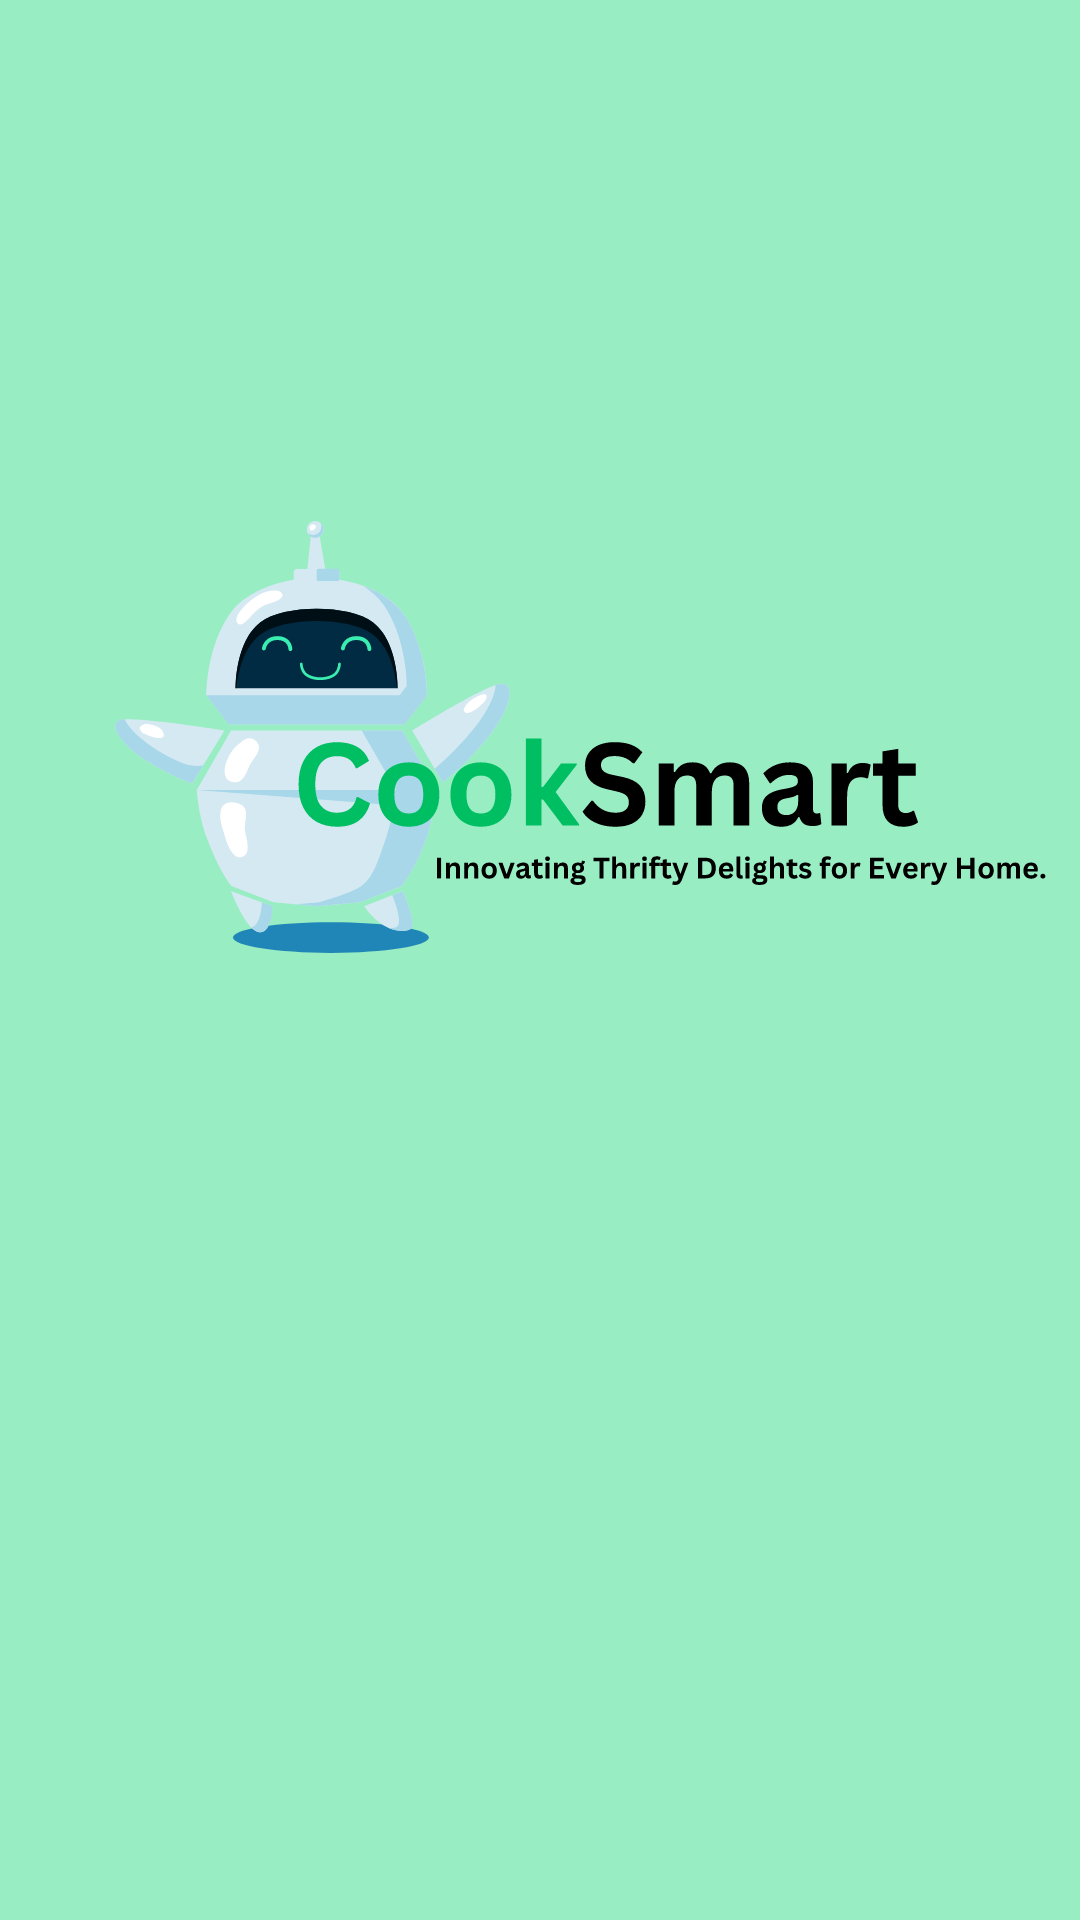

The Android layout XML behind this screen, and the referenced resources:
<!-- AndroidManifest.xml: activity theme SplashScreen -->
<!-- res/layout/splashscreen.xml -->
<?xml version="1.0" encoding="utf-8"?>
<androidx.constraintlayout.widget.ConstraintLayout xmlns:android="http://schemas.android.com/apk/res/android"
    xmlns:app="http://schemas.android.com/apk/res-auto"
    android:layout_width="match_parent"
    android:layout_height="match_parent"
    xmlns:tools="http://schemas.android.com/tools"
    tools:context=".MainActivity"
    android:background="#99EDC3">

    <ImageView
        android:id="@+id/imageView2"
        android:layout_width="wrap_content"
        android:layout_height="wrap_content"
        android:layout_marginStart="10dp"
        android:layout_marginTop="-100dp"
        android:layout_marginEnd="10dp"
        android:layout_marginBottom="50dp"
        android:src="@drawable/splashscreen"
        app:layout_constraintBottom_toBottomOf="parent"
        app:layout_constraintEnd_toEndOf="parent"
        app:layout_constraintStart_toStartOf="parent"
        app:layout_constraintTop_toTopOf="parent" />

    <ProgressBar
        android:id="@+id/progressBar2"
        style="?android:attr/progressBarStyle"
        android:layout_width="match_parent"
        android:layout_height="wrap_content"
        app:layout_constraintEnd_toStartOf="@+id/imageView2"
        app:layout_constraintHorizontal_bias="0.0"
        app:layout_constraintStart_toEndOf="@+id/imageView2"
        app:layout_constraintTop_toBottomOf="@+id/imageView2" />

</androidx.constraintlayout.widget.ConstraintLayout>
<!-- resources referenced by this layout -->
<resources>
  <!-- drawable splashscreen: vector/xml drawable (drawable, 46020 chars, omitted) -->
  <style name="SplashScreen" parent="Theme.AppCompat.Light.NoActionBar">
          <item name="android:statusBarColor" tools:targetApi="l">?attr/colorOnPrimary</item>
      </style>
</resources>
